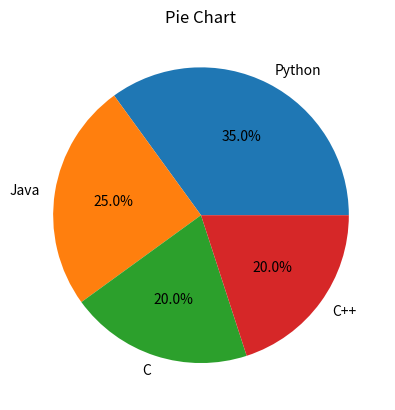

Write Python code to recreate this figure.
import matplotlib.pyplot as plt
labels = ["Python", "Java", "C", "C++"]
sizes = [35, 25, 20, 20]
plt.pie(sizes, labels=labels, autopct='%1.1f%%')
plt.title("Pie Chart")
plt.show()
